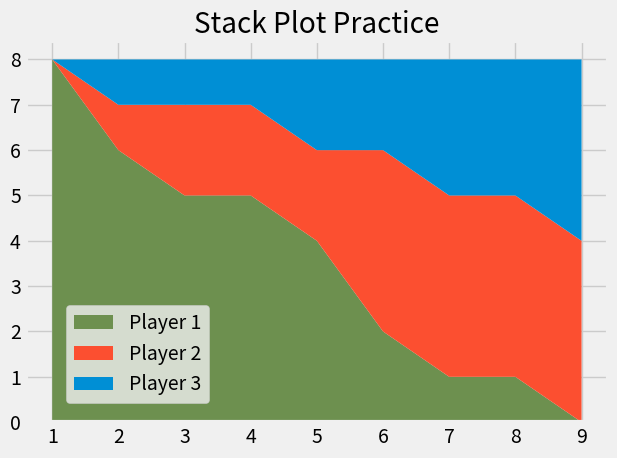

Write the Python code that produced this figure.
 #MATPLOTLIB Stack Plots Practice

from matplotlib import pyplot as plt

plt.style.use('fivethirtyeight')

minutes = [1, 2, 3, 4, 5, 6, 7, 8, 9]

player1 = [8, 6, 5, 5, 4, 2, 1, 1, 0]
player2 = [0, 1, 2, 2, 2, 4, 4, 4, 4]
player3 = [0, 1, 1, 1, 2, 2, 3, 3, 4]

labels = ["Player 1", "Player 2", "Player 3"]
colors = ["#6d904f", "#fc4f30", "#008fd5"]

plt.stackplot(minutes, player1, player2, player3, labels=labels,
	colors=colors)
# A stack plot will stack each value for each 'players', on top of each other
# as a compound display, over time.

plt.legend(loc=(0.07, 0.05)) # Localisation in percentages.

plt.title('Stack Plot Practice')
plt.tight_layout()
plt.savefig('matplot4-Stackplot.png')
